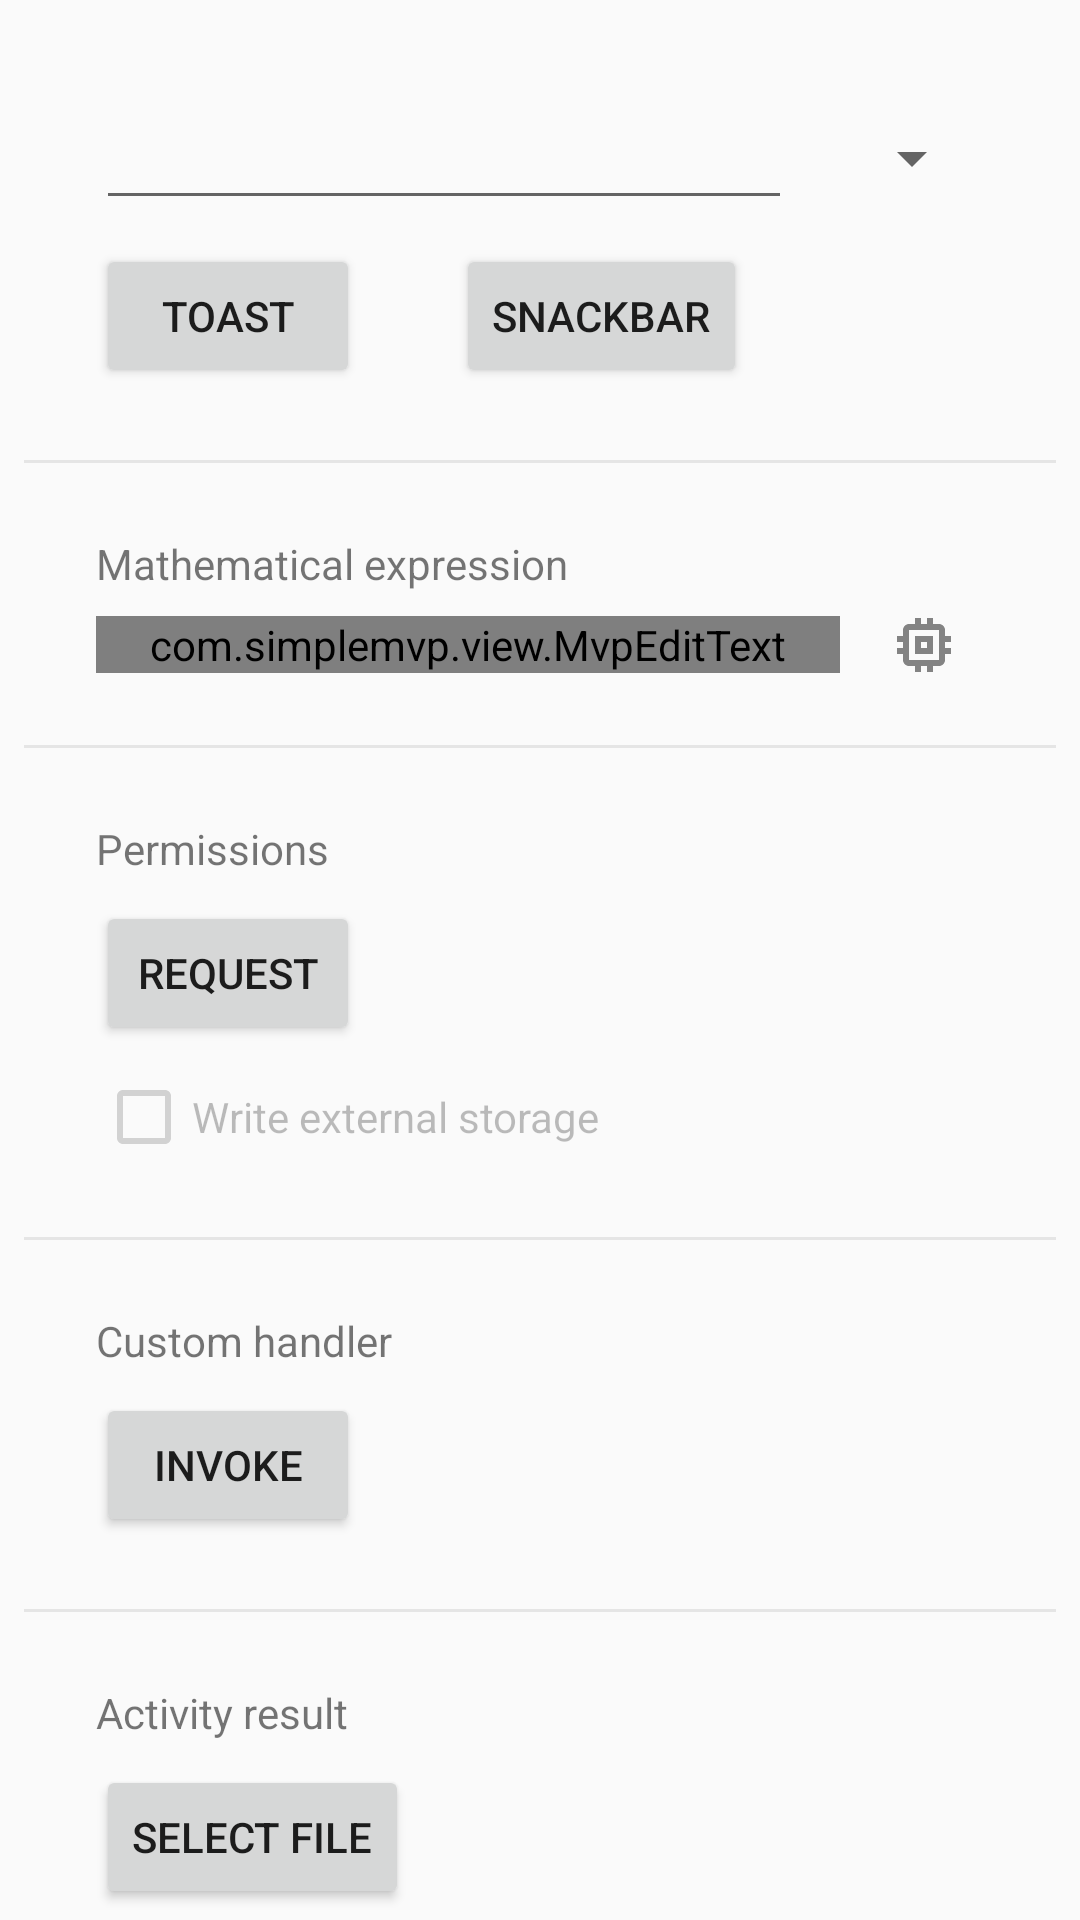

Layout XML and referenced resources for this Android screen:
<!-- AndroidManifest.xml: activity theme AppTheme.NoActionBar -->
<!-- res/layout/fragment_main.xml -->
<?xml version="1.0" encoding="utf-8"?>
<androidx.core.widget.NestedScrollView xmlns:android="http://schemas.android.com/apk/res/android"
    xmlns:app="http://schemas.android.com/apk/res-auto"
    xmlns:tools="http://schemas.android.com/tools"
    android:layout_width="match_parent"
    android:layout_height="match_parent"
    tools:context=".view.MainActivity">

    <androidx.constraintlayout.widget.ConstraintLayout
        android:layout_width="match_parent"
        android:layout_height="wrap_content"
        android:padding="8dp">

        <androidx.constraintlayout.widget.Guideline
            android:id="@+id/main_guide_start"
            android:layout_width="wrap_content"
            android:layout_height="wrap_content"
            android:orientation="vertical"
            app:layout_constraintGuide_begin="@dimen/margin_start" />

        <androidx.constraintlayout.widget.Guideline
            android:id="@+id/main_guide_end"
            android:layout_width="wrap_content"
            android:layout_height="wrap_content"
            android:orientation="vertical"
            app:layout_constraintGuide_end="@dimen/margin_end" />


        <EditText
            android:id="@+id/main_toast_text"
            android:layout_width="0dp"
            android:layout_height="wrap_content"
            android:layout_marginTop="@dimen/margin_top"
            android:ems="10"
            android:imeOptions="actionDone"
            android:inputType="textPersonName"
            app:layout_constraintEnd_toStartOf="@id/main_duration_spinner"
            app:layout_constraintStart_toStartOf="@+id/main_guide_start"
            app:layout_constraintTop_toTopOf="parent"
            tools:text="Name" />

        <Spinner
            android:id="@+id/main_duration_spinner"
            android:layout_width="wrap_content"
            android:layout_height="wrap_content"
            android:layout_marginStart="16dp"
            app:layout_constraintBottom_toBottomOf="@id/main_toast_text"
            app:layout_constraintEnd_toStartOf="@+id/main_guide_end"
            app:layout_constraintStart_toEndOf="@+id/main_toast_text"
            app:layout_constraintTop_toTopOf="@+id/main_toast_text" />

        <Button
            android:id="@+id/main_show_toast"
            android:layout_width="wrap_content"
            android:layout_height="wrap_content"
            android:layout_marginTop="8dp"
            android:text="@string/main_toast"
            app:layout_constraintStart_toStartOf="@+id/main_guide_start"
            app:layout_constraintTop_toBottomOf="@id/main_toast_text" />

        <Button
            android:id="@+id/main_show_snackbar"
            android:layout_width="wrap_content"
            android:layout_height="wrap_content"
            android:layout_marginStart="32dp"
            android:text="@string/main_snackbar"
            app:layout_constraintStart_toEndOf="@id/main_show_toast"
            app:layout_constraintTop_toTopOf="@id/main_show_toast" />

        <View
            android:id="@+id/main_separator_1"
            android:layout_width="0dp"
            android:layout_height="1dp"
            android:layout_marginTop="@dimen/margin_top"
            android:background="@drawable/shape_rectangle"
            app:layout_constraintEnd_toEndOf="parent"
            app:layout_constraintStart_toStartOf="parent"
            app:layout_constraintTop_toBottomOf="@id/main_show_toast" />

        <TextView
            android:id="@+id/main_expression_title"
            android:layout_width="0dp"
            android:layout_height="wrap_content"
            android:layout_marginTop="@dimen/margin_top"
            android:layout_marginEnd="24dp"
            android:text="@string/main_expression"
            app:layout_constraintEnd_toEndOf="parent"
            app:layout_constraintStart_toStartOf="@id/main_guide_start"
            app:layout_constraintTop_toBottomOf="@id/main_separator_1" />

        <com.simplemvp.view.MvpEditText
            android:id="@+id/main_expression"
            android:layout_width="0dp"
            android:layout_height="wrap_content"
            android:layout_marginTop="8dp"
            android:layout_marginEnd="8dp"
            android:imeOptions="actionDone"
            android:maxLines="1"
            app:layout_constraintEnd_toStartOf="@+id/main_eval"
            app:layout_constraintStart_toStartOf="@+id/main_guide_start"
            app:layout_constraintTop_toBottomOf="@id/main_expression_title" />

        <ImageButton
            android:id="@+id/main_eval"
            style="@style/OvalImageButton"
            android:layout_width="wrap_content"
            android:layout_height="wrap_content"
            android:src="@drawable/ic_chip"
            app:layout_constraintBottom_toBottomOf="@id/main_expression"
            app:layout_constraintEnd_toStartOf="@+id/main_guide_end"
            app:layout_constraintTop_toTopOf="@+id/main_expression" />

        <View
            android:id="@+id/main_separator_2"
            android:layout_width="0dp"
            android:layout_height="1dp"
            android:layout_marginTop="@dimen/margin_top"
            android:background="@drawable/shape_rectangle"
            app:layout_constraintEnd_toEndOf="parent"
            app:layout_constraintStart_toStartOf="parent"
            app:layout_constraintTop_toBottomOf="@id/main_expression" />

        <TextView
            android:id="@+id/main_permission_title"
            android:layout_width="0dp"
            android:layout_height="wrap_content"
            android:layout_marginTop="@dimen/margin_top"
            android:text="@string/main_permissions"
            app:layout_constraintEnd_toStartOf="@+id/main_guide_end"
            app:layout_constraintStart_toStartOf="@+id/main_guide_start"
            app:layout_constraintTop_toBottomOf="@id/main_separator_2" />

        <Button
            android:id="@+id/main_request_permissions"
            android:layout_width="wrap_content"
            android:layout_height="wrap_content"
            android:layout_marginTop="8dp"
            android:text="@string/main_perm_request"
            app:layout_constraintStart_toStartOf="@+id/main_guide_start"
            app:layout_constraintTop_toBottomOf="@id/main_permission_title" />

        <CheckBox
            android:id="@+id/main_write_granted"
            android:layout_width="wrap_content"
            android:layout_height="wrap_content"
            android:layout_marginTop="8dp"
            android:enabled="false"
            android:text="@string/main_write_perms"
            app:layout_constraintStart_toStartOf="@+id/main_guide_start"
            app:layout_constraintTop_toBottomOf="@+id/main_request_permissions" />

        <View
            android:id="@+id/main_separator_3"
            android:layout_width="0dp"
            android:layout_height="1dp"
            android:layout_marginTop="@dimen/margin_top"
            android:background="@drawable/shape_rectangle"
            app:layout_constraintEnd_toEndOf="parent"
            app:layout_constraintStart_toStartOf="parent"
            app:layout_constraintTop_toBottomOf="@id/main_write_granted" />

        <TextView
            android:id="@+id/main_custom_handler_title"
            android:layout_width="0dp"
            android:layout_height="wrap_content"
            android:layout_marginTop="@dimen/margin_top"
            android:text="@string/main_custom_handler_title"
            app:layout_constraintEnd_toStartOf="@+id/main_guide_end"
            app:layout_constraintStart_toStartOf="@+id/main_guide_start"
            app:layout_constraintTop_toBottomOf="@id/main_separator_3" />

        <Button
            android:id="@+id/main_custom_handler_invoke"
            android:layout_width="wrap_content"
            android:layout_height="wrap_content"
            android:layout_marginTop="8dp"
            android:text="@string/main_custom_invoke"
            app:layout_constraintStart_toStartOf="@+id/main_guide_start"
            app:layout_constraintTop_toBottomOf="@id/main_custom_handler_title" />

        <View
            android:id="@+id/main_separator_4"
            android:layout_width="0dp"
            android:layout_height="1dp"
            android:layout_marginTop="@dimen/margin_top"
            android:background="@drawable/shape_rectangle"
            app:layout_constraintEnd_toEndOf="parent"
            app:layout_constraintStart_toStartOf="parent"
            app:layout_constraintTop_toBottomOf="@id/main_custom_handler_invoke" />

        <TextView
            android:id="@+id/main_select_title"
            android:layout_width="0dp"
            android:layout_height="wrap_content"
            android:layout_marginTop="@dimen/margin_top"
            android:text="@string/main_activity_result"
            app:layout_constraintEnd_toStartOf="@+id/main_guide_end"
            app:layout_constraintStart_toStartOf="@+id/main_guide_start"
            app:layout_constraintTop_toBottomOf="@id/main_separator_4" />

        <Button
            android:id="@+id/main_select"
            android:layout_width="wrap_content"
            android:layout_height="wrap_content"
            android:layout_marginTop="8dp"
            android:text="@string/main_select_file"
            app:layout_constraintStart_toStartOf="@+id/main_guide_start"
            app:layout_constraintTop_toBottomOf="@id/main_select_title" />

        <TextView
            android:id="@+id/main_selected_file"
            android:layout_width="0dp"
            android:layout_height="wrap_content"
            android:layout_marginTop="8dp"
            android:layout_marginBottom="24dp"
            android:maxLines="1"
            app:layout_constraintBottom_toBottomOf="parent"
            app:layout_constraintEnd_toStartOf="@+id/main_guide_end"
            app:layout_constraintStart_toStartOf="@+id/main_guide_start"
            app:layout_constraintTop_toBottomOf="@+id/main_select"
            tools:text="file.txt" />

    </androidx.constraintlayout.widget.ConstraintLayout>

</androidx.core.widget.NestedScrollView>
<!-- resources referenced by this layout -->
<resources>
  <dimen name="margin_end">24dp</dimen>
  <dimen name="margin_start">24dp</dimen>
  <dimen name="margin_top">24dp</dimen>
  <!-- drawable ic_chip (drawable-anydpi) -->
  <vector xmlns:android="http://schemas.android.com/apk/res/android"
      android:width="24dp"
      android:height="24dp"
      android:alpha="0.6"
      android:tint="#333333"
      android:viewportWidth="24"
      android:viewportHeight="24">
      <path
          android:fillColor="#FF000000"
          android:pathData="M15,9L9,9v6h6L15,9zM13,13h-2v-2h2v2zM21,11L21,9h-2L19,7c0,-1.1 -0.9,-2 -2,-2h-2L15,3h-2v2h-2L11,3L9,3v2L7,5c-1.1,0 -2,0.9 -2,2v2L3,9v2h2v2L3,13v2h2v2c0,1.1 0.9,2 2,2h2v2h2v-2h2v2h2v-2h2c1.1,0 2,-0.9 2,-2v-2h2v-2h-2v-2h2zM17,17L7,17L7,7h10v10z" />
  </vector>
  <!-- drawable shape_rectangle (drawable) -->
  <?xml version="1.0" encoding="utf-8"?>
  <shape xmlns:android="http://schemas.android.com/apk/res/android"
      android:shape="rectangle">
      <solid android:color="@color/lightGrayColor" />
  </shape>
  <string name="main_activity_result">Activity result</string>
  <string name="main_custom_handler_title">Custom handler</string>
  <string name="main_custom_invoke">Invoke</string>
  <string name="main_expression">Mathematical expression</string>
  <string name="main_perm_request">Request</string>
  <string name="main_permissions">Permissions</string>
  <string name="main_select_file">Select file</string>
  <string name="main_snackbar">snackbar</string>
  <string name="main_toast">toast</string>
  <string name="main_write_perms">Write external storage</string>
  <style name="OvalImageButton" parent="Widget.AppCompat.ImageButton">
          <item name="android:background">@drawable/selector_oval</item>
          <item name="android:padding">8dp</item>
      </style>
  <style name="AppTheme.NoActionBar">
          <item name="windowActionBar">false</item>
          <item name="windowNoTitle">true</item>
      </style>
  <color name="lightGrayColor">#E5E5E5</color>
  <!-- drawable selector_oval (drawable) -->
  <?xml version="1.0" encoding="utf-8"?>
  <selector xmlns:android="http://schemas.android.com/apk/res/android">
      <item android:drawable="@drawable/shape_oval" android:state_pressed="true" />
      <item android:drawable="@drawable/shape_empty" />
  </selector>
  <!-- drawable shape_oval (drawable) -->
  <?xml version="1.0" encoding="utf-8"?>
  <shape xmlns:android="http://schemas.android.com/apk/res/android"
      android:shape="oval">
      <solid android:color="@color/primaryLightColor" />
  </shape>
  <color name="primaryLightColor">#64d8cb</color>
</resources>
